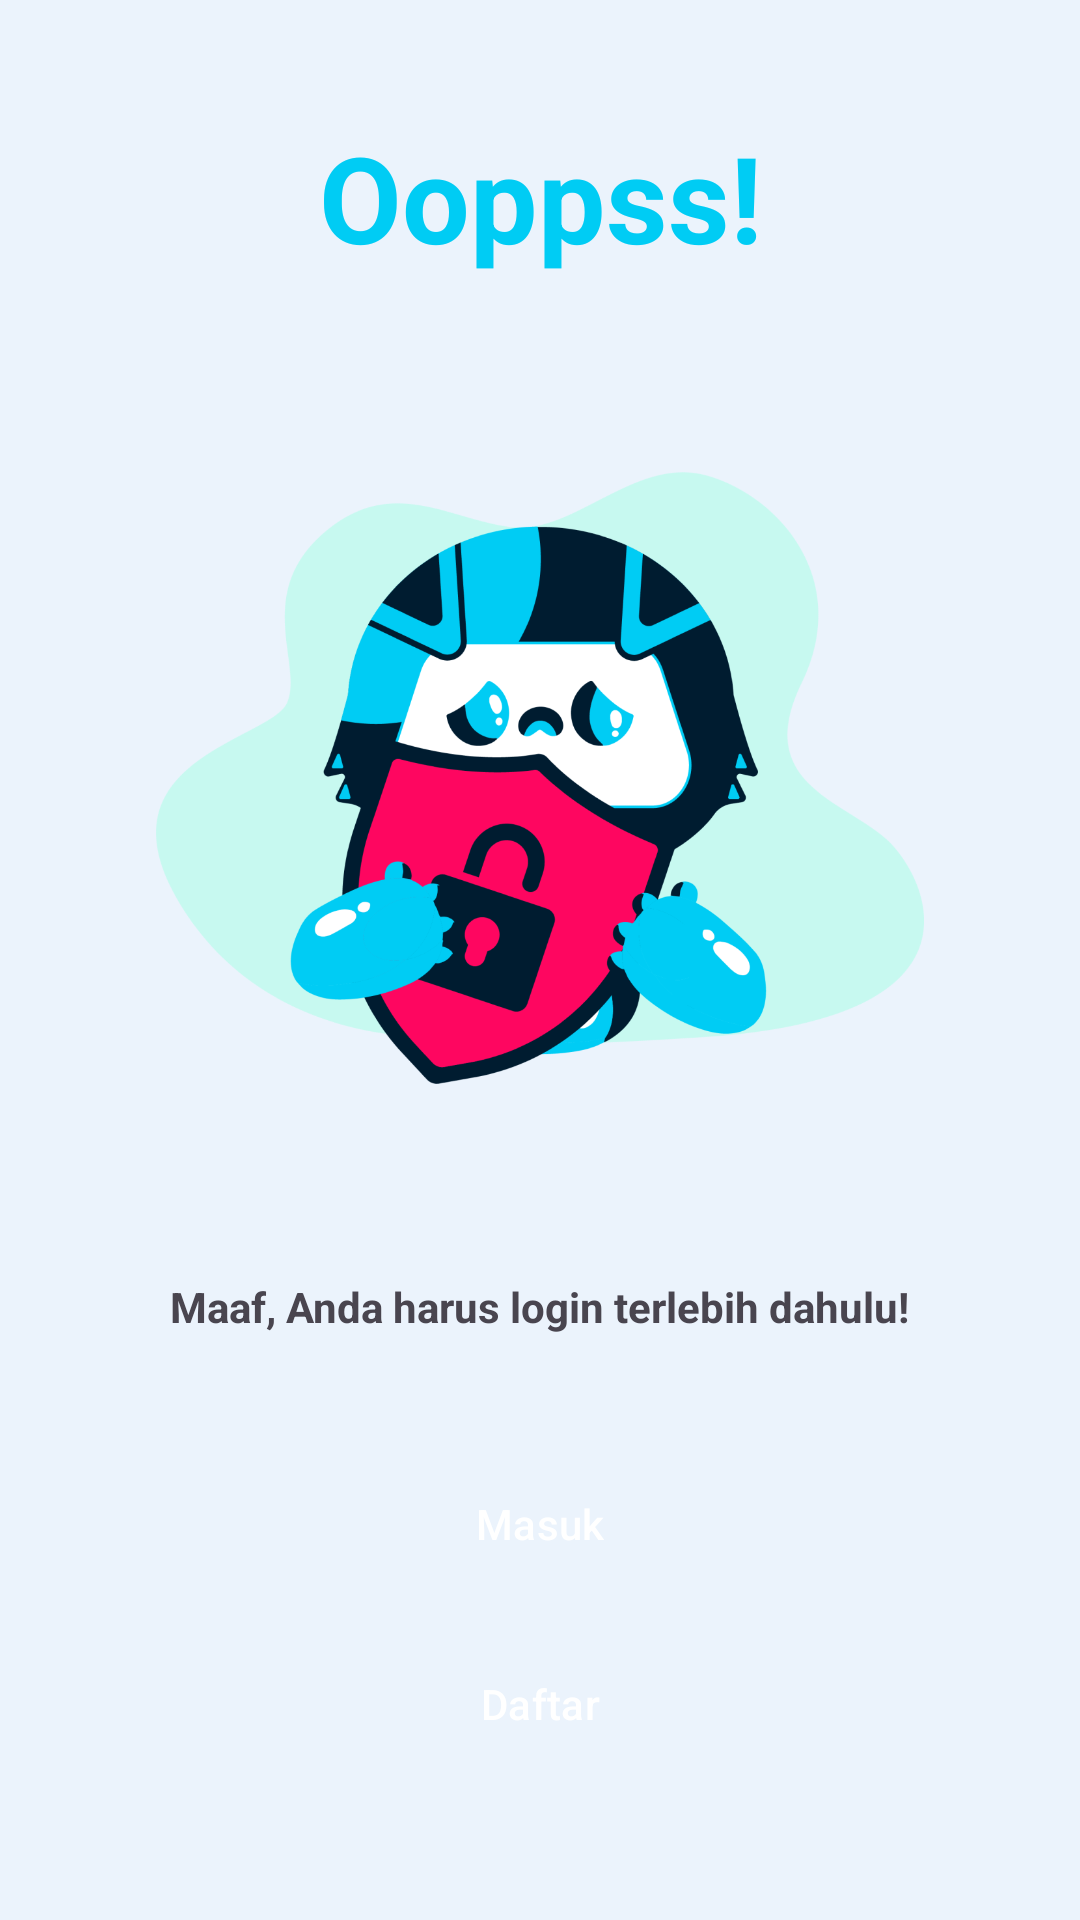

Write the Android layout XML for this screen, with the resource values it uses.
<!-- AndroidManifest.xml: application theme Theme.SiNow -->
<!-- res/layout/layout_nonlogin_account.xml -->
<?xml version="1.0" encoding="utf-8"?>
<androidx.constraintlayout.widget.ConstraintLayout xmlns:android="http://schemas.android.com/apk/res/android"
    android:layout_width="match_parent"
    android:layout_height="match_parent"
    xmlns:app="http://schemas.android.com/apk/res-auto">

    <TextView
        android:id="@+id/tv_oopps"
        android:layout_width="wrap_content"
        android:layout_height="wrap_content"
        android:text="@string/tv_oopps"
        android:textColor="@color/app_color_primary"
        android:textSize="40sp"
        android:textStyle="bold"
        app:layout_constraintBottom_toTopOf="@id/iv_protect"
        app:layout_constraintEnd_toEndOf="parent"
        app:layout_constraintStart_toStartOf="parent"
        app:layout_constraintTop_toTopOf="parent" />

    <ImageView
        android:id="@+id/iv_protect"
        android:layout_width="0dp"
        android:layout_height="0dp"
        android:src="@drawable/sinow_protect"
        app:layout_constraintBottom_toTopOf="@id/tv_login_first"
        app:layout_constraintDimensionRatio="1:1"
        app:layout_constraintEnd_toEndOf="parent"
        app:layout_constraintHeight_percent="0.4"
        app:layout_constraintStart_toStartOf="parent"
        app:layout_constraintTop_toBottomOf="@+id/tv_oopps" />

    <TextView
        android:id="@+id/tv_login_first"
        android:layout_width="wrap_content"
        android:layout_height="wrap_content"
        android:text="@string/tv_user_must_login_first"
        android:textStyle="bold"
        app:layout_constraintBottom_toTopOf="@id/btn_login"
        app:layout_constraintEnd_toEndOf="parent"
        app:layout_constraintStart_toStartOf="parent"
        app:layout_constraintTop_toBottomOf="@+id/iv_protect" />

    <Button
        android:id="@+id/btn_login"
        style="@style/Widget.Material3.Button"
        android:layout_width="0dp"
        android:layout_height="wrap_content"
        android:backgroundTint="@color/app_color_primary"
        android:text="@string/tv_login"
        android:textColor="@color/white"
        android:layout_marginBottom="12dp"
        app:layout_constraintBottom_toTopOf="@id/btn_register"
        app:layout_constraintEnd_toEndOf="parent"
        app:layout_constraintStart_toStartOf="parent"
        app:layout_constraintWidth_percent="0.7" />

    <Button
        android:id="@+id/btn_register"
        style="@style/Widget.Material3.Button"
        android:layout_width="0dp"
        android:layout_height="wrap_content"
        android:backgroundTint="@color/app_color_secondary"
        android:text="@string/text_register"
        android:textColor="@color/white"
        android:layout_marginBottom="48dp"
        app:layout_constraintBottom_toBottomOf="parent"
        app:layout_constraintEnd_toEndOf="parent"
        app:layout_constraintStart_toStartOf="parent"
        app:layout_constraintWidth_percent="0.7" />

</androidx.constraintlayout.widget.ConstraintLayout>
<!-- resources referenced by this layout -->
<resources>
  <color name="app_color_primary">#00CCF4</color>
  <color name="app_color_secondary">#001C30</color>
  <color name="white">#FFFFFFFF</color>
  <string name="text_register">Daftar</string>
  <string name="tv_login">Masuk</string>
  <string name="tv_oopps">Ooppss!</string>
  <string name="tv_user_must_login_first">Maaf, Anda harus login terlebih dahulu!</string>
  <style name="Theme.SiNow" parent="Base.Theme.SiNow" />
  <color name="app_color_primary_container">#EBF3FC</color>
  <color name="app_color_on_primary">#FFFFFF</color>
  <color name="app_color_on_primary_container">#333333</color>
  <color name="app_color_on_secondary">#FFFFFF</color>
  <color name="app_color_secondary_container">#0D1B2A</color>
  <color name="app_color_on_secondary_container">#FFFFFF</color>
  <color name="app_color_tertiary">#64DD17</color>
  <color name="app_color_on_tertiary">#000000</color>
  <color name="app_color_tertiary_container">#C8E6C9</color>
  <color name="app_color_on_tertiary_container">#333333</color>
  <color name="app_color_error">#FF1744</color>
  <color name="app_color_on_error">#FFFFFF</color>
  <color name="app_color_error_container">#FF8A80</color>
  <color name="app_color_on_error_container">#333333</color>
  <color name="app_color_accent">#FFFFFF</color>
  <style name="ChipCustomStyle" parent="@style/Widget.MaterialComponents.Chip.Choice">
          <item name="chipBackgroundColor">@color/app_color_accent</item>
          <item name="android:textColor">@color/app_color_on_primary_container</item>
          <item name="chipCornerRadius">8dp</item>
      </style>
  <style name="Widget.App.CheckBox" parent="Widget.Material3.CompoundButton.CheckBox">
          <item name="materialThemeOverlay">@style/ThemeOverlay.App.CheckBox</item>
      </style>
  <style name="Widget.App.RadioButton" parent="Widget.Material3.CompoundButton.RadioButton">
          <item name="materialThemeOverlay">@style/ThemeOverlay.App.RadioButton</item>
      </style>
  <style name="ThemeOverlay.App.CheckBox" parent="">
          
          <item name="colorOnSurface">@color/app_color_on_primary_container</item>
          <item name="colorPrimary">@color/app_color_primary</item>
          <item name="colorError">@color/app_color_error</item>
          
          <item name="colorSurface">@color/app_color_on_primary_container</item>
          <item name="colorOnPrimary">@color/app_color_on_primary</item>
          <item name="colorOnError">@color/app_color_on_error</item>
      </style>
  <style name="ThemeOverlay.App.RadioButton" parent="">
          <item name="colorOnSurface">@color/app_color_on_primary_container</item>
          <item name="colorPrimary">@color/app_color_primary</item>
      </style>
</resources>
